Run: headless pygame with SDL's dummy video driver; simulated clock (each Clock.tick advances the game by its frame time, no real sleeping); random seed 0; keys injected as events and as key.get_pressed() state; no mouse input.
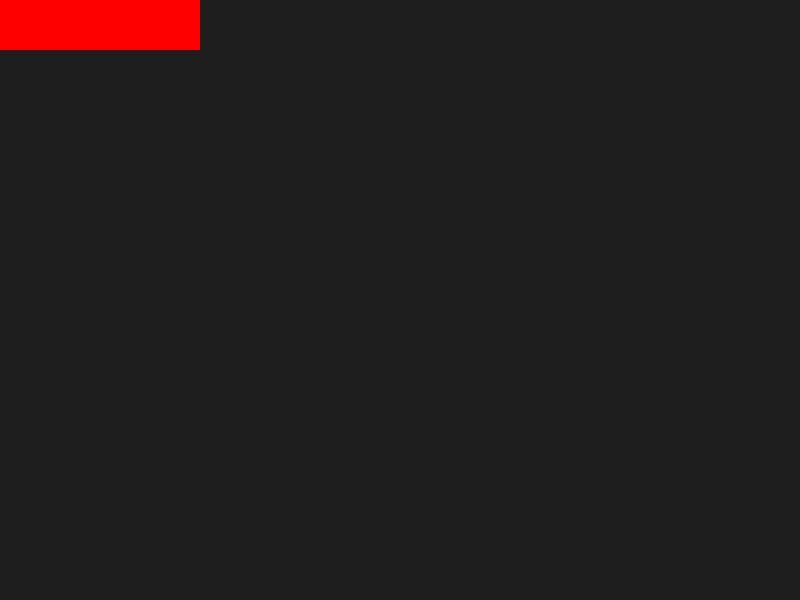
Frame 1 of 4 · flips 1–60 · no input
Frame 2 of 4 · flips 61–180 · tapped SPACE, RETURN · held RIGHT (→), D · screen unchanged from frame 1, image omitted
Frame 3 of 4 · flips 181–300 · held DOWN (↓), S · screen unchanged from frame 2, image omitted
Frame 4 of 4 · flips 301–420 · held LEFT (←), A, UP (↑), W · screen unchanged from frame 3, image omitted

The pygame program that drew these frames:

import pygame
import sys

# Initialize Pygame
pygame.init()

# Screen setup
WIDTH, HEIGHT = 800, 600
screen = pygame.display.set_mode((WIDTH, HEIGHT))
pygame.display.set_caption("Draw Rectangles from List")

# Clock for controlling frame rate
clock = pygame.time.Clock()

# Example list of rectangles: each item is (x, y, width, height)
rectangles = [
    [0, 0, 50, 50],
    [50, 0, 50, 50],
    [100, 0, 50, 50],
    [150, 0, 50, 50]
]

# Colors
RECT_COLOR = (255, 0, 0)  # Red
BG_COLOR = (30, 30, 30)   # Dark gray

def draw_rectangles(rect_list): # Draw rectangles from a list of tuples.
    for rect in rect_list:
        # Validate that rect is a tuple/list of 4 numbers
        if (isinstance(rect, (tuple, list)) and len(rect) == 4 
            and all(isinstance(v, (int, float)) for v in rect)):
            pygame.draw.rect(screen, RECT_COLOR, pygame.Rect(rect))
        else:
            print(f"Invalid rectangle data skipped: {rect}")

# Main loop
while True:
    for event in pygame.event.get():
        if event.type == pygame.QUIT:
            pygame.quit()
            sys.exit()

    # Fill background
    screen.fill(BG_COLOR)

    # Draw all rectangles
    draw_rectangles(rectangles)

    # Update display
    pygame.display.flip()

    # Limit FPS
    clock.tick(60)
